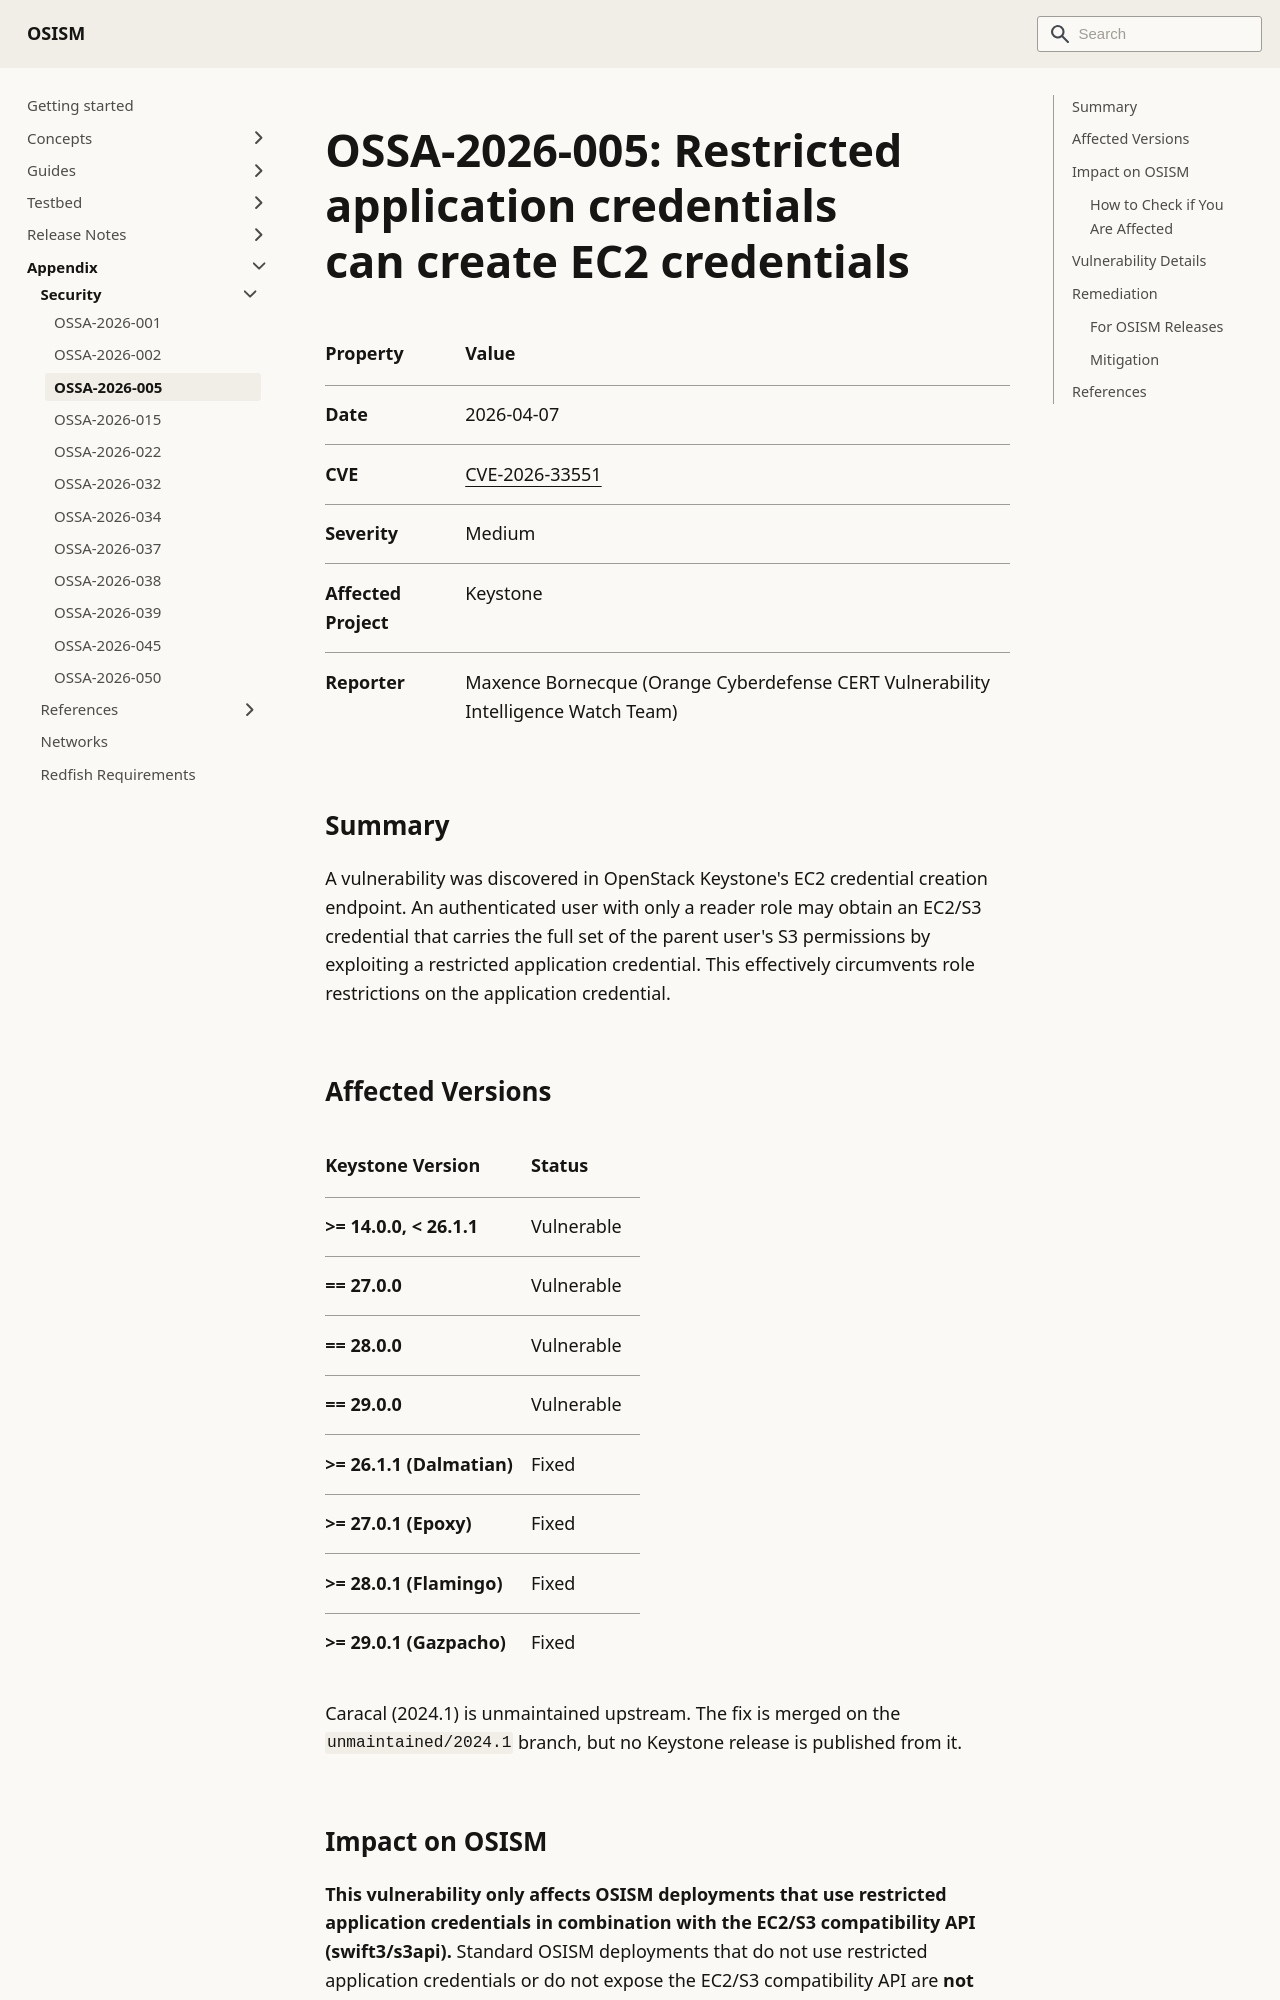

repository: osism/osism.github.io · page: docs/appendix/security/ossa-2026-005/index.html · generator: docusaurus

---
sidebar_label: OSSA-2026-005
---

# OSSA-2026-005: Restricted application credentials can create EC2 credentials

| Property         | Value                                                                              |
|:-----------------|:-----------------------------------------------------------------------------------|
| Date             | 2026-04-07                                                                         |
| CVE              | [CVE-2026-33551](https://www.cve.org/CVERecord?id=CVE-2026-33551)                  |
| Severity         | Medium                                                                             |
| Affected Project | Keystone                                                                           |
| Reporter         | Maxence Bornecque (Orange Cyberdefense CERT Vulnerability Intelligence Watch Team) |

## Summary

A vulnerability was discovered in OpenStack Keystone's EC2 credential creation endpoint. An
authenticated user with only a reader role may obtain an EC2/S3 credential that carries the
full set of the parent user's S3 permissions by exploiting a restricted application credential.
This effectively circumvents role restrictions on the application credential.

## Affected Versions

| Keystone Version      | Status     |
|:----------------------|:-----------|
| >= 14.0.0, < 26.1.1   | Vulnerable |
| == 27.0.0             | Vulnerable |
| == 28.0.0             | Vulnerable |
| == 29.0.0             | Vulnerable |
| >= 26.1.1 (Dalmatian) | Fixed      |
| >= 27.0.1 (Epoxy)     | Fixed      |
| >= 28.0.1 (Flamingo)  | Fixed      |
| >= 29.0.1 (Gazpacho)  | Fixed      |

Caracal (2024.1) is unmaintained upstream. The fix is merged on the `unmaintained/2024.1` branch,
but no Keystone release is published from it.
